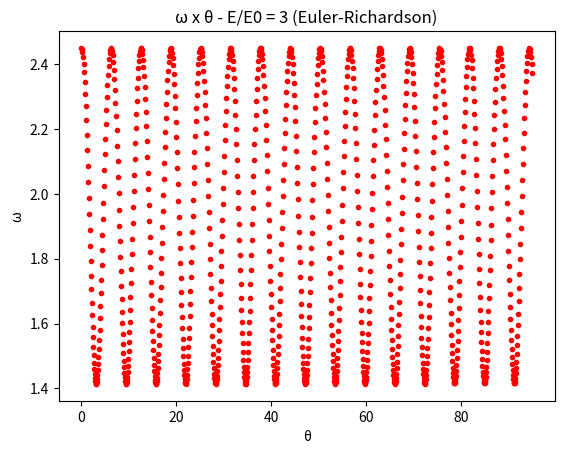

The matplotlib source for this figure:
# -*- coding: utf-8 -*-
"""
Created on Fri Jul 15 08:36:56 2022

@author: Geraldo Siqueira
"""

import numpy as np
import matplotlib.pyplot as plt

g = 1
l = 1

def F(o):
    return -(g/l)*np.sin(o)

dt = 0.05
t = np.arange(0,50, dt)
Nt = t.size
a = np.zeros(Nt)
o = np.zeros(Nt)
w = np.zeros(Nt)

o[0] = 0
w[0] = np.sqrt(6)

#Usando Euler-Richardson
for n in range(1,Nt):
    a[n-1] = F(o[n-1])
    wm = w[n-1] + a[n-1]*(dt/2)
    om = o[n-1] + w[n-1]*(dt/2)
    am = F(om)
    w[n] = w[n-1] + am*dt
    o[n] = o[n-1] + wm*dt

'''
calculando diferentes valores de energia E/E0 = 0.5, 1, 2 e 3
'''

plt.title("ω x θ - E/E0 = 3 (Euler-Richardson)")
plt.ylabel("ω")
plt.xlabel("θ") 
plt.plot(o, w, 'r.')
